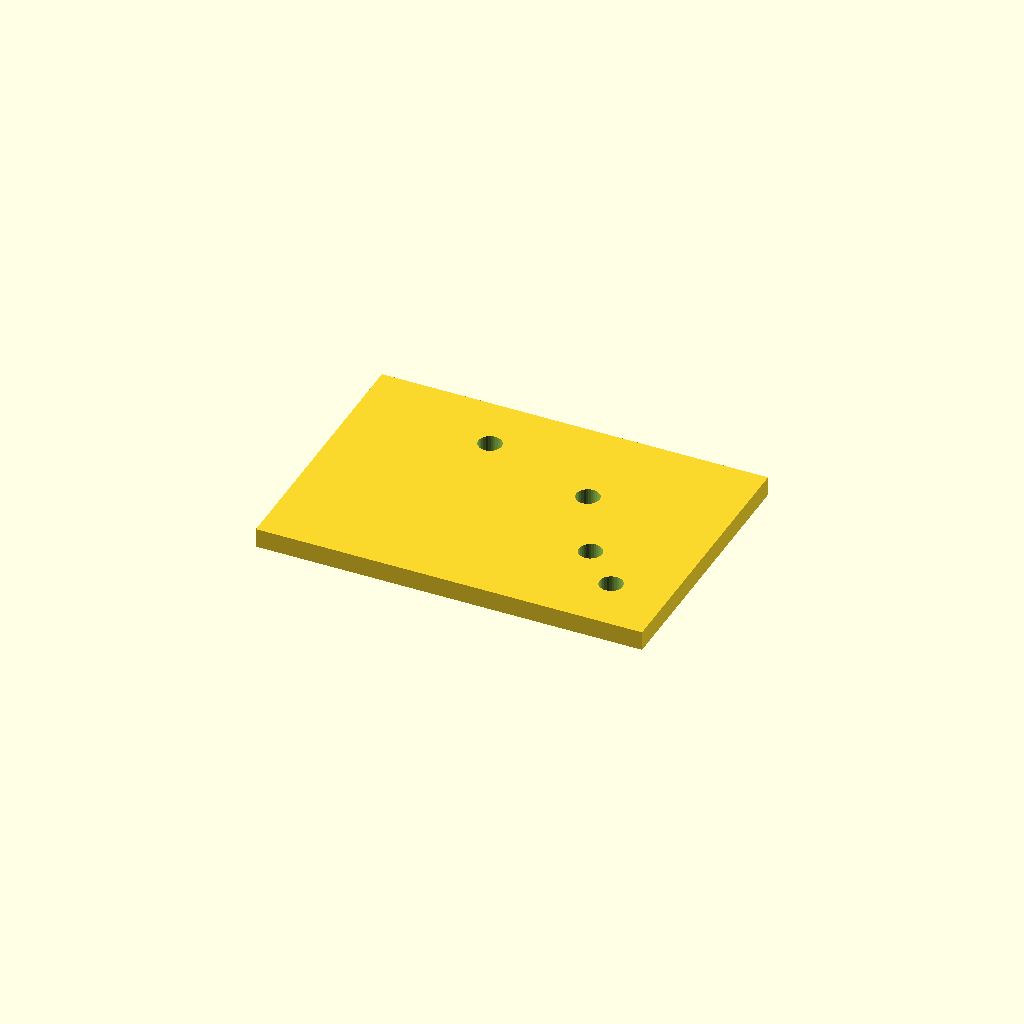
Cell 1: rendered with the file's own defaults.
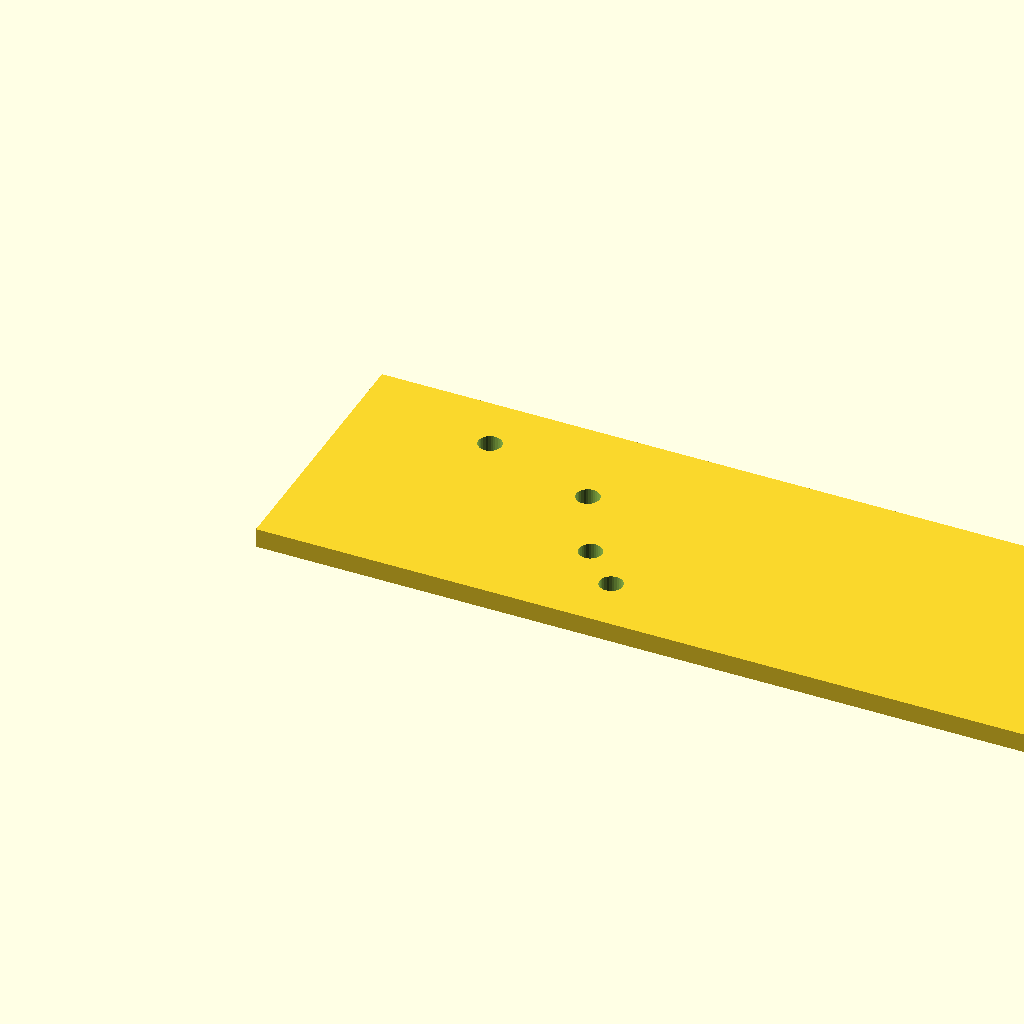
Cell 2: plate_l = 200 (everything else at default).
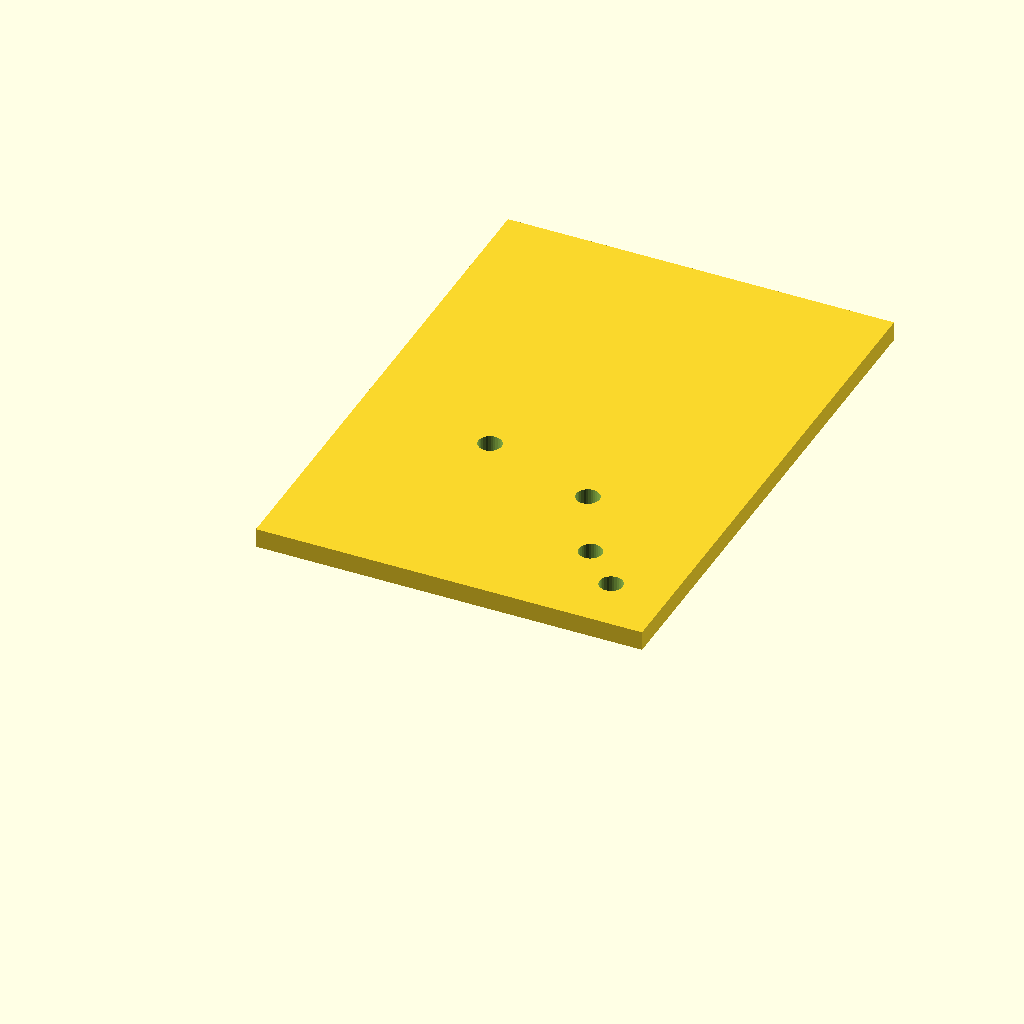
Cell 3 — plate_w set to 140, the other parameters unchanged.
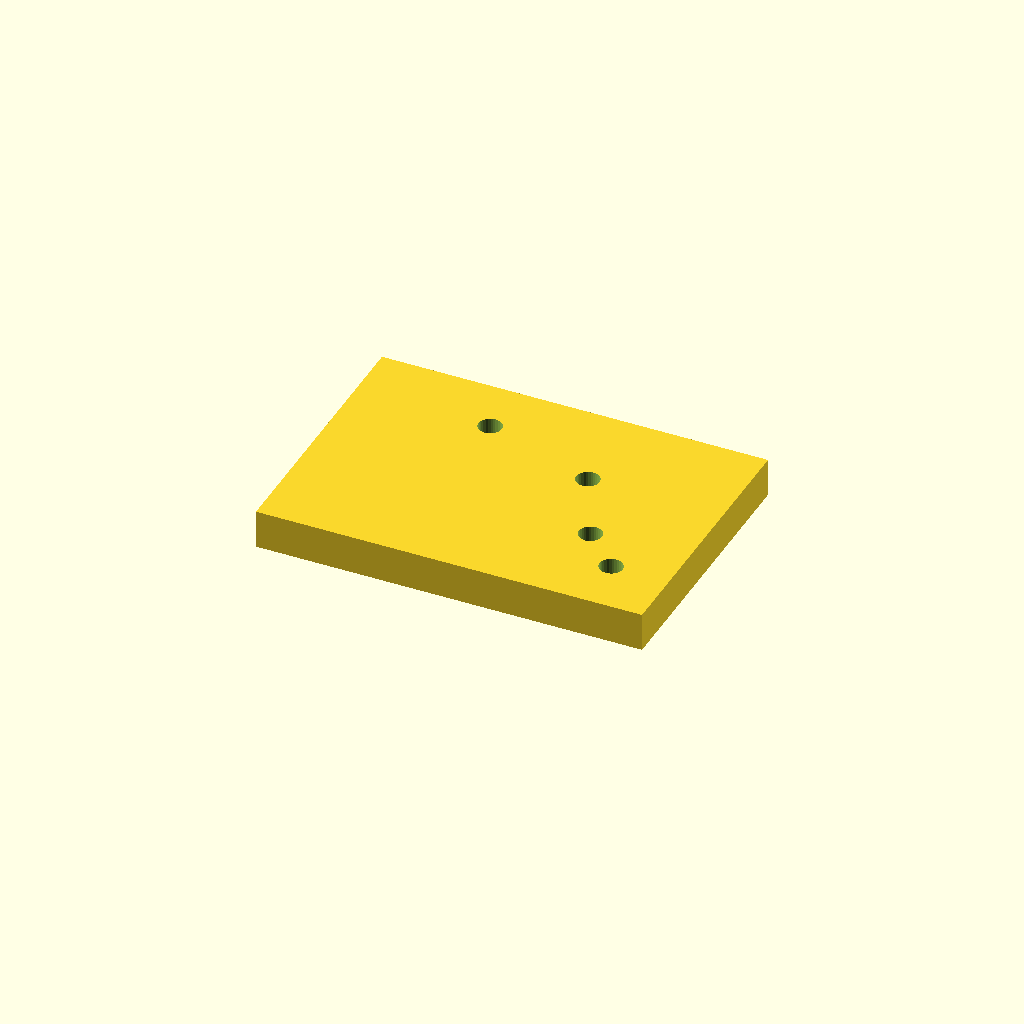
Cell 4 — plate_t set to 10, the other parameters unchanged.
One fixed orthographic camera (rotation 55°, 0°, 25°; colour scheme Cornfield) for every cell.
OpenSCAD source file optional_data/data/scale1/hardlayouts/part_0058.scad:
$fn = 32;

// ----------------------------------------------------------------------
// Hole field: plate with holes at given coordinates
// ----------------------------------------------------------------------

// --- parameters (mm) ---
plate_l = 100;            // plate length, X
plate_w = 70;             // plate width, Y
plate_t = 5;              // plate thickness, Z
hole_d = 6;               // hole diameter

difference() {
  cube([plate_l, plate_w, plate_t]);
  translate([35, 55, -1]) cylinder(h = plate_t + 2, d = hole_d);
  translate([65, 45, -1]) cylinder(h = plate_t + 2, d = hole_d);
  translate([75, 25, -1]) cylinder(h = plate_t + 2, d = hole_d);
  translate([85, 15, -1]) cylinder(h = plate_t + 2, d = hole_d);
}
Customizer parameters (derived from the source; name, type, default, range or options):
plate_l: number, default 100
plate_w: number, default 70
plate_t: number, default 5
hole_d: number, default 6
